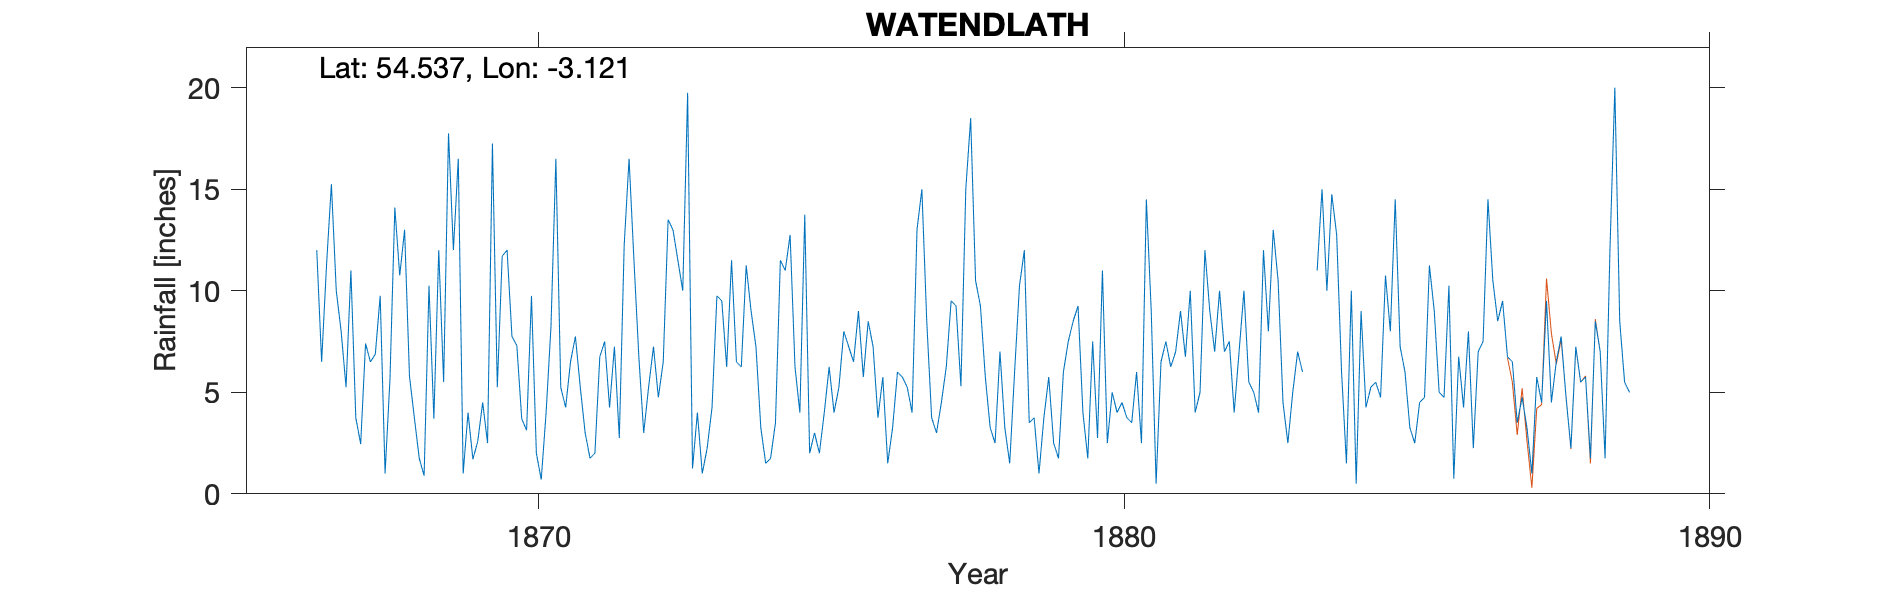

Values plotted in this chart, from the file beside it:
WATENDLATH, CUMBERLAND 8" gauge, , , , , , , , , , , , , , , , , , , , , , , 
Grid ref, NY275163, Long, -3.121, Lat, 54.54, Elevation, 867, ft, , , , , , , , , , , , , , , 
Station no, RR2086, , , , , , , , , , , , , , , , , , , , , , 
, 1860, 1861, 1862, 1863, 1864, 1865, 1866, 1867, 1868, 1869, 1870, 1871, 1872, 1873, 1874, 1875, 1876, 1877, 1878, 1879, 1880, 1881, 1882
January, , , , , , , , 10, 14.1, 12, 7.75, 6.5, 16.5, 19.75, 11.25, 13.75, 5.75, 15, 9.25, 1, 2.75, 0.5, 7
February, , , , , , , , 8, 10.75, 16.5, 7.3, 7.75, 11.5, 1.25, 9, 2, 8.5, 8.5, 5.75, 3.75, 11, 6.5, 10
March, , , , , , , , 5.25, 13, 1, 3.7, 5.25, 6.75, 4, 7.25, 3, 7.25, 3.75, 3.25, 5.75, 2.5, 7.5, 7
April, , , , , , , , 11, 5.8, 4, 3.13, 3, 3, 1, 3.25, 2, 3.75, 3, 2.5, 2.5, 5, 6.25, 7.5
May, , , , , , , , 3.75, 3.75, 1.7, 9.75, 1.75, 5.25, 2.25, 1.5, 4, 5.75, 4.5, 7, 1.75, 4, 7, 4
June, , , , , , , , 2.45, 1.75, 2.6, 2, 2, 7.25, 4.25, 1.75, 6.25, 1.5, 6.25, 3.25, 6, 4.5, 9, 7
July, , , , , , , , 7.4, 0.89, 4.5, 0.7, 6.75, 4.75, 9.75, 3.5, 4, 3.25, 9.5, 1.5, 7.5, 3.75, 6.75, 10
August, , , , , , , , 6.5, 10.25, 2.5, 4, 7.5, 6.5, 9.5, 11.5, 5.25, 6, 9.25, 6, 8.5, 3.5, 10, 5.5
September, , , , , , , 12, 6.88, 3.7, 17.25, 8.25, 4.25, 13.5, 6.25, 11, 8, 5.75, 5.3, 10.25, 9.25, 6, 4, 5
October, , , , , , , 6.5, 9.75, 12, 5.25, 16.5, 7.25, 13, 11.5, 12.75, 7.25, 5.25, 15, 12, 4, 2.5, 5, 4
November, , , , , , , 11.25, 1, 5.5, 11.7, 5.25, 2.75, 11.5, 6.5, 6.25, 6.5, 4, 18.5, 3.5, 1.75, 14.5, 12, 12
December, , , , , , , 15.25, 5.63, 17.75, 12, 4.25, 12.25, 10, 6.25, 4, 9, 13, 10.5, 3.75, 7.5, 9, 9, 8
Total, , , , , , , , 77.61, 99.24, 91, 72.58, 67, 109.5, 82.25, 83, 71, 69.75, 109, 68, 59.25, 69, 83.5, 87
1883 Aug-Sep bracketed, =15.00, , , , , , , , , , , , , , , , , , , , , , , 
